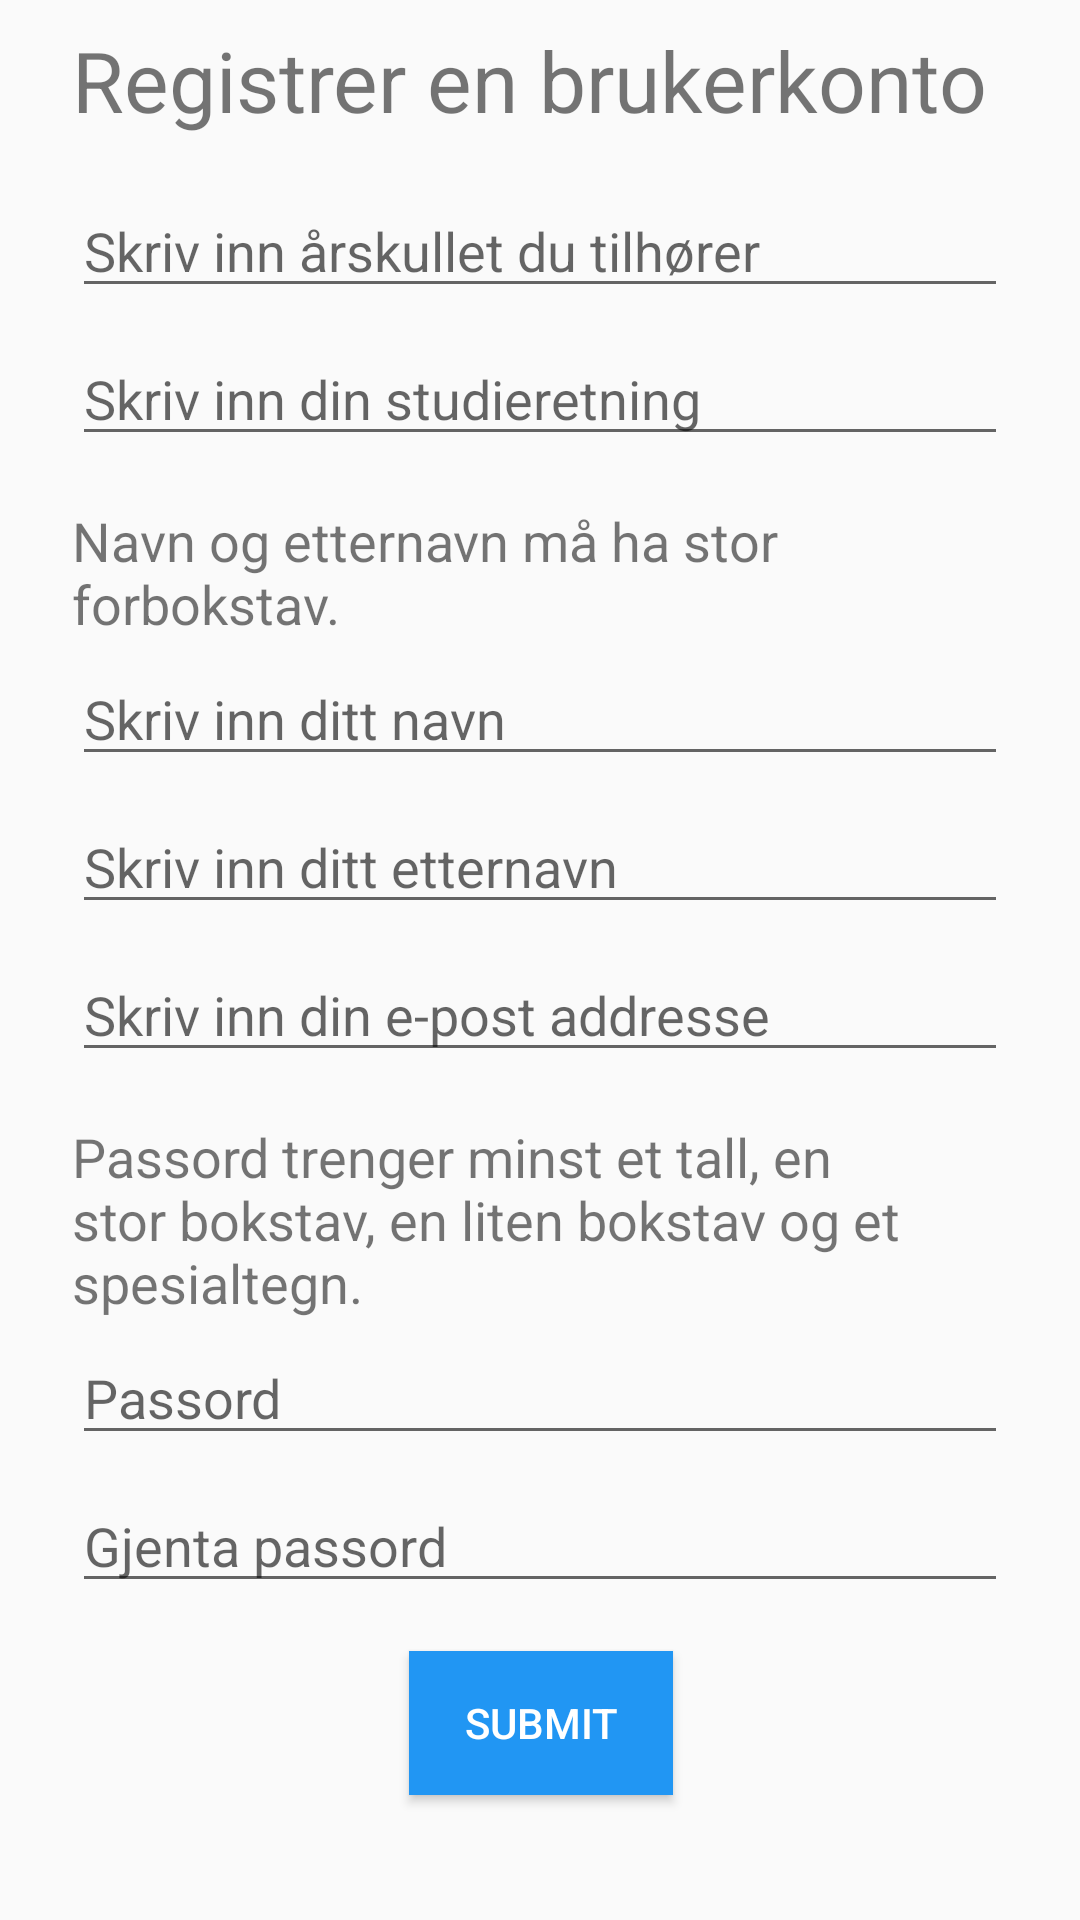

This screen was rendered from an Android layout file. Write that file and the resources it references.
<!-- AndroidManifest.xml: application theme AppTheme -->
<!-- res/layout/register.xml -->
<?xml version="1.0" encoding="utf-8"?>
<androidx.constraintlayout.widget.ConstraintLayout xmlns:android="http://schemas.android.com/apk/res/android"
    android:layout_width="match_parent"
    android:layout_height="match_parent"
    android:id="@+id/register"
    xmlns:app="http://schemas.android.com/apk/res-auto"
    xmlns:tools="http://schemas.android.com/tools"
    tools:context=".ui.login.RegisterActivity">

    <EditText
        android:id="@+id/reg_kull"
        android:layout_width="0dp"
        android:layout_height="wrap_content"
        android:layout_marginStart="24dp"
        android:layout_marginLeft="24dp"
        android:layout_marginTop="16dp"
        android:layout_marginEnd="24dp"
        android:layout_marginRight="24dp"
        android:autofillHints=""
        android:hint="@string/prompt_kull"
        android:inputType="textPersonName"
        android:textSize="18sp"
        app:layout_constraintEnd_toEndOf="parent"
        app:layout_constraintHorizontal_bias="0.0"
        app:layout_constraintStart_toStartOf="parent"
        app:layout_constraintTop_toBottomOf="@+id/textView" />

    <EditText
        android:id="@+id/reg_studie"
        android:layout_width="0dp"
        android:layout_height="wrap_content"
        android:layout_marginStart="24dp"
        android:layout_marginLeft="24dp"
        android:layout_marginTop="8dp"
        android:layout_marginEnd="24dp"
        android:layout_marginRight="24dp"
        android:autofillHints=""
        android:hint="@string/prompt_studie"
        android:inputType="textPersonName"
        app:layout_constraintEnd_toEndOf="parent"
        app:layout_constraintStart_toStartOf="parent"
        app:layout_constraintTop_toBottomOf="@+id/reg_kull" />

    <TextView
        android:id="@+id/textView10"
        android:layout_width="0dp"
        android:layout_height="wrap_content"
        android:layout_marginStart="24dp"
        android:layout_marginLeft="24dp"
        android:layout_marginTop="16dp"
        android:layout_marginEnd="24dp"
        android:layout_marginRight="24dp"
        android:text="Navn og etternavn må ha stor forbokstav."
        android:textSize="18sp"
        app:layout_constraintEnd_toEndOf="parent"
        app:layout_constraintStart_toStartOf="parent"
        app:layout_constraintTop_toBottomOf="@+id/reg_studie" />

    <EditText
        android:id="@+id/reg_name"
        android:layout_width="0dp"
        android:layout_height="wrap_content"
        android:layout_marginStart="24dp"
        android:layout_marginLeft="24dp"
        android:layout_marginTop="4dp"
        android:layout_marginEnd="24dp"
        android:layout_marginRight="24dp"
        android:autofillHints=""
        android:hint="@string/prompt_name"
        android:inputType="textPersonName"
        app:layout_constraintEnd_toEndOf="parent"
        app:layout_constraintStart_toStartOf="parent"
        app:layout_constraintTop_toBottomOf="@+id/textView10" />

    <EditText
        android:id="@+id/reg_email"
        android:layout_width="0dp"
        android:layout_height="wrap_content"
        android:layout_marginStart="24dp"
        android:layout_marginTop="8dp"
        android:layout_marginEnd="24dp"
        android:autofillHints=""
        android:hint="@string/prompt_mail"
        android:inputType="textEmailAddress"
        android:selectAllOnFocus="true"
        app:layout_constraintEnd_toEndOf="parent"
        app:layout_constraintStart_toStartOf="parent"
        app:layout_constraintTop_toBottomOf="@+id/reg_lastname" />

    <TextView
        android:id="@+id/textView7"
        android:layout_width="0dp"
        android:layout_height="wrap_content"
        android:layout_marginStart="24dp"
        android:layout_marginLeft="24dp"
        android:layout_marginTop="16dp"
        android:layout_marginEnd="24dp"
        android:layout_marginRight="24dp"
        android:text="@string/pass_info"
        android:textSize="18sp"
        app:layout_constraintEnd_toEndOf="parent"
        app:layout_constraintStart_toStartOf="parent"
        app:layout_constraintTop_toBottomOf="@+id/reg_email" />

    <EditText
        android:id="@+id/reg_lastname"
        android:layout_width="0dp"
        android:layout_height="wrap_content"
        android:layout_marginStart="24dp"
        android:layout_marginLeft="24dp"
        android:layout_marginTop="8dp"
        android:layout_marginEnd="24dp"
        android:layout_marginRight="24dp"
        android:autofillHints=""
        android:hint="@string/prompt_lastName"
        android:inputType="textPersonName"
        app:layout_constraintEnd_toEndOf="parent"
        app:layout_constraintStart_toStartOf="parent"
        app:layout_constraintTop_toBottomOf="@+id/reg_name" />

    <EditText
        android:id="@+id/reg_password"
        android:layout_width="0dp"
        android:layout_height="wrap_content"
        android:layout_marginStart="24dp"
        android:layout_marginTop="4dp"
        android:layout_marginEnd="24dp"
        android:autofillHints=""
        android:hint="@string/prompt_pass"
        android:imeActionLabel="@string/action_sign_in_short"
        android:imeOptions="actionDone"
        android:inputType="textPassword"
        android:selectAllOnFocus="true"
        app:layout_constraintEnd_toEndOf="parent"
        app:layout_constraintStart_toStartOf="parent"
        app:layout_constraintTop_toBottomOf="@+id/textView7" />

    <EditText
        android:id="@+id/reg_cpassword"
        android:layout_width="0dp"
        android:layout_height="wrap_content"
        android:layout_marginStart="24dp"
        android:layout_marginLeft="24dp"
        android:layout_marginTop="8dp"
        android:layout_marginEnd="24dp"
        android:layout_marginRight="24dp"
        android:autofillHints=""
        android:hint="@string/prompt_repeat"
        android:inputType="textPersonName"
        app:layout_constraintEnd_toEndOf="parent"
        app:layout_constraintStart_toStartOf="parent"
        app:layout_constraintTop_toBottomOf="@+id/reg_password" />

    <Button
        android:id="@+id/reg_submit_btn"
        android:layout_width="wrap_content"
        android:layout_height="wrap_content"
        android:layout_marginTop="16dp"
        android:background="#2196F3"
        android:onClick="onClick"
        android:paddingLeft="8dp"
        android:paddingRight="8dp"
        android:text="@string/button_submit"
        android:textColor="#FFFFFF"
        android:visibility="visible"
        app:layout_constraintEnd_toEndOf="parent"
        app:layout_constraintHorizontal_bias="0.501"
        app:layout_constraintStart_toStartOf="parent"
        app:layout_constraintTop_toBottomOf="@+id/reg_cpassword" />

    <TextView
        android:id="@+id/textView"
        android:layout_width="0dp"
        android:layout_height="wrap_content"
        android:layout_marginStart="24dp"
        android:layout_marginLeft="24dp"
        android:layout_marginTop="8dp"
        android:layout_marginEnd="24dp"
        android:layout_marginRight="24dp"
        android:text="@string/register_info"
        android:textSize="28sp"
        app:layout_constraintEnd_toEndOf="parent"
        app:layout_constraintStart_toStartOf="parent"
        app:layout_constraintTop_toTopOf="parent" />

</androidx.constraintlayout.widget.ConstraintLayout>
<!-- resources referenced by this layout -->
<resources>
  <string name="action_sign_in_short">Sign in</string>
  <string name="button_submit">Submit</string>
  <string name="pass_info">Passord trenger minst et tall, en stor bokstav, en liten bokstav og et spesialtegn.</string>
  <string name="prompt_kull">Skriv inn årskullet du tilhører</string>
  <string name="prompt_lastName">Skriv inn ditt etternavn</string>
  <string name="prompt_mail">Skriv inn din e-post addresse</string>
  <string name="prompt_name">Skriv inn ditt navn</string>
  <string name="prompt_pass">Passord</string>
  <string name="prompt_repeat">Gjenta passord</string>
  <string name="prompt_studie">Skriv inn din studieretning</string>
  <string name="register_info">Registrer en brukerkonto</string>
  <style name="AppTheme" parent="Theme.AppCompat.Light.DarkActionBar">
          
          <item name="colorPrimary">#03A9F4</item>
          <item name="colorPrimaryDark">#1281DA</item>
          <item name="colorAccent">#00BCD4</item>
      </style>
</resources>
